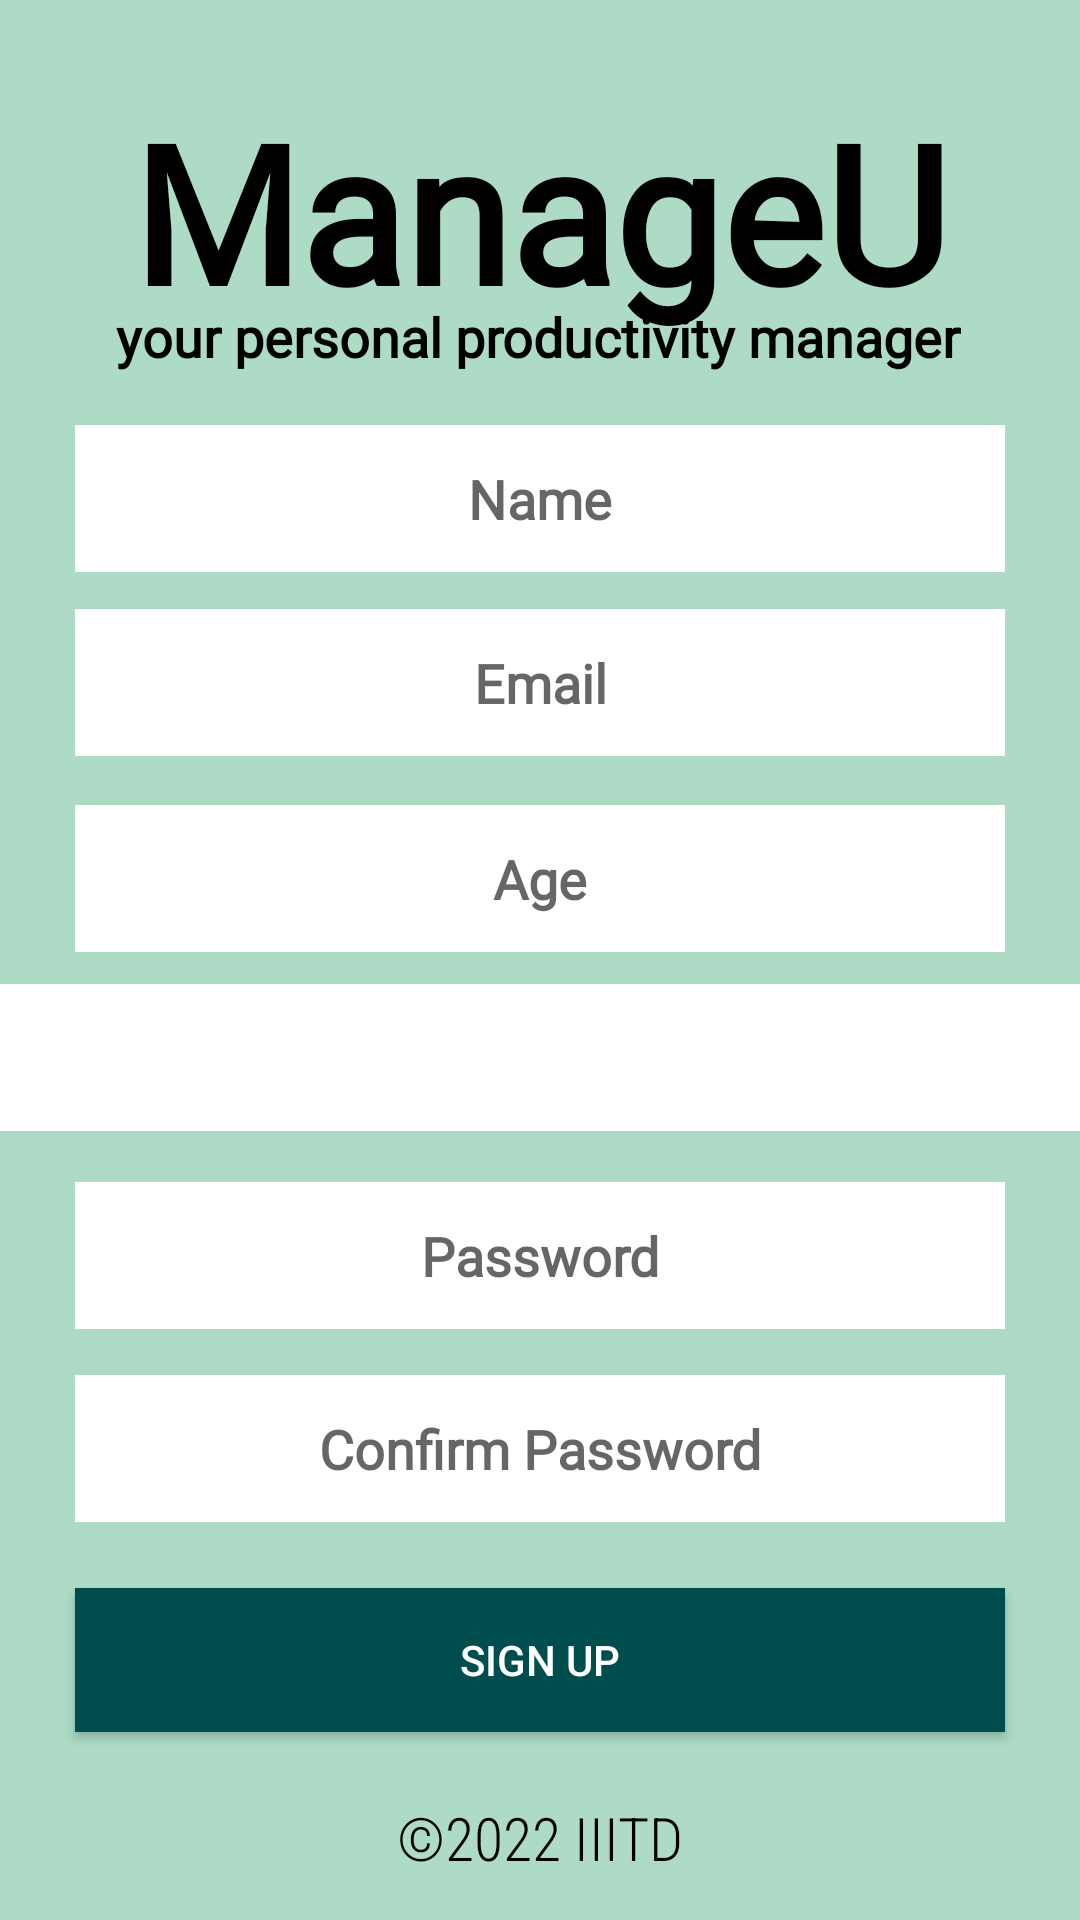

This screen was rendered from an Android layout file. Write that file and the resources it references.
<!-- AndroidManifest.xml: application theme Theme.ManageU -->
<!-- res/layout/activity_sign_up_page.xml -->
<?xml version="1.0" encoding="utf-8"?>
<ScrollView xmlns:android="http://schemas.android.com/apk/res/android"
    xmlns:app="http://schemas.android.com/apk/res-auto"
    xmlns:tools="http://schemas.android.com/tools"
    android:layout_width="match_parent"
    android:layout_height="match_parent"
    android:background="#ADDBC6"
    tools:context=".SignUpPage"
    android:fillViewport="true">

    <androidx.constraintlayout.widget.ConstraintLayout
        android:layout_width="match_parent"
        android:layout_height="match_parent">

        <TextView
            android:id="@+id/textView"
            android:layout_width="0dp"
            android:layout_height="wrap_content"
            android:layout_marginBottom="30dp"
            android:fontFamily="@font/caveat"
            android:gravity="center"
            android:text="@string/app_header"
            android:textColor="@color/black"
            android:textSize="64sp"
            android:textStyle="bold"
            app:layout_constraintBottom_toBottomOf="parent"
            app:layout_constraintEnd_toEndOf="parent"
            app:layout_constraintHorizontal_bias="0.0"
            app:layout_constraintStart_toStartOf="parent"
            app:layout_constraintTop_toTopOf="parent"
            app:layout_constraintVertical_bias="0.053" />

        <TextView
        android:id="@+id/textView2"
        android:layout_width="wrap_content"
        android:layout_height="wrap_content"
        android:layout_marginTop="-20dp"
        android:fontFamily="@font/noto_serif"
        android:text="@string/app_tagline"
        android:textColor="@color/black"
        android:textSize="18sp"
        android:textStyle="bold"
        app:layout_constraintBottom_toBottomOf="parent"
        app:layout_constraintEnd_toEndOf="parent"
        app:layout_constraintHorizontal_bias="0.495"
        app:layout_constraintStart_toStartOf="parent"
        app:layout_constraintTop_toBottomOf="@+id/textView"
        app:layout_constraintVertical_bias="0.013" />

        <TextView
            android:id="@+id/textView3"
            android:layout_width="wrap_content"
            android:layout_height="wrap_content"
            android:fontFamily="sans-serif-condensed-light"
            android:text="@string/copyright"
            android:textColor="@color/black"
            android:textSize="20sp"
            app:layout_constraintBottom_toBottomOf="parent"
            app:layout_constraintEnd_toEndOf="parent"
            app:layout_constraintStart_toStartOf="parent"
            app:layout_constraintTop_toTopOf="parent"
            app:layout_constraintVertical_bias="0.977" />

        <Button
            android:id="@+id/button2"
            android:layout_width="0dp"
            android:layout_height="wrap_content"
            android:layout_marginLeft="25dp"
            android:layout_marginRight="25dp"
            android:background="#004D4D"
            android:text="@string/signup_button"
            android:textColor="@color/white"
            app:layout_constraintBottom_toTopOf="@+id/textView3"
            app:layout_constraintEnd_toEndOf="parent"
            app:layout_constraintStart_toStartOf="parent"
            app:layout_constraintTop_toBottomOf="@+id/editTextTextPersonName17" />

        <EditText
            android:id="@+id/editTextTextPersonName12"
            android:layout_width="0dp"
            android:layout_height="49dp"
            android:layout_marginLeft="25dp"
            android:layout_marginTop="40dp"
            android:layout_marginRight="25dp"
            android:layout_marginBottom="10dp"
            android:background="#FFFFFF "
            android:ems="10"
            android:fontFamily="@font/roboto_light"
            android:gravity="center"
            android:hint="@string/name_enter"
            android:inputType="textPersonName"
            android:textStyle="bold"
            app:layout_constraintBottom_toBottomOf="parent"
            app:layout_constraintEnd_toEndOf="parent"
            app:layout_constraintStart_toStartOf="parent"
            app:layout_constraintTop_toTopOf="parent"
            app:layout_constraintVertical_bias="0.188"
            tools:ignore="TouchTargetSizeCheck" />

        <EditText
            android:id="@+id/editTextTextPersonName13"
            android:layout_width="0dp"
            android:layout_height="49dp"
            android:layout_marginLeft="25dp"
            android:layout_marginRight="25dp"
            android:layout_marginBottom="10dp"
            android:background="#FFFFFF "
            android:ems="10"
            android:fontFamily="@font/roboto_light"
            android:gravity="center"
            android:hint="@string/email_enter"
            android:inputType="textPersonName"
            android:textStyle="bold"
            app:layout_constraintBottom_toBottomOf="parent"
            app:layout_constraintEnd_toEndOf="parent"
            app:layout_constraintStart_toStartOf="parent"
            app:layout_constraintTop_toBottomOf="@+id/editTextTextPersonName12"
            app:layout_constraintVertical_bias="0.032"
            tools:ignore="TouchTargetSizeCheck" />

        <EditText
            android:id="@+id/editTextTextPersonName14"
            android:layout_width="0dp"
            android:layout_height="49dp"
            android:layout_marginLeft="25dp"
            android:layout_marginRight="25dp"
            android:layout_marginBottom="10dp"
            android:background="#FFFFFF "
            android:ems="10"
            android:fontFamily="@font/roboto_light"
            android:gravity="center"
            android:hint="@string/age_enter"
            android:inputType="textPersonName"
            android:textStyle="bold"
            app:layout_constraintBottom_toBottomOf="parent"
            app:layout_constraintEnd_toEndOf="parent"
            app:layout_constraintStart_toStartOf="parent"
            app:layout_constraintTop_toBottomOf="@+id/editTextTextPersonName13"
            app:layout_constraintVertical_bias="0.05"
            tools:ignore="TouchTargetSizeCheck" />


        <EditText
            android:id="@+id/editTextTextPersonName16"
            android:layout_width="0dp"
            android:layout_height="49dp"
            android:layout_marginLeft="25dp"
            android:layout_marginRight="25dp"
            android:layout_marginBottom="10dp"
            android:background="#FFFFFF "
            android:ems="10"
            android:fontFamily="@font/roboto_light"
            android:gravity="center"
            android:hint="@string/pass_enter"
            android:inputType="textPassword"
            android:textStyle="bold"
            app:layout_constraintBottom_toBottomOf="parent"
            app:layout_constraintEnd_toEndOf="parent"
            app:layout_constraintStart_toStartOf="parent"
            app:layout_constraintTop_toBottomOf="@+id/spinner"
            app:layout_constraintVertical_bias="0.084"
            tools:ignore="TouchTargetSizeCheck" />

        <EditText
            android:id="@+id/editTextTextPersonName17"
            android:layout_width="0dp"
            android:layout_height="49dp"
            android:layout_marginLeft="25dp"
            android:layout_marginRight="25dp"
            android:layout_marginBottom="10dp"
            android:background="#FFFFFF "
            android:ems="10"
            android:fontFamily="@font/roboto_light"
            android:gravity="center"
            android:hint="@string/conf_pass_enter"
            android:inputType="textPassword"
            android:textStyle="bold"
            app:layout_constraintBottom_toBottomOf="parent"
            app:layout_constraintEnd_toEndOf="parent"
            app:layout_constraintStart_toStartOf="parent"
            app:layout_constraintTop_toBottomOf="@+id/editTextTextPersonName16"
            app:layout_constraintVertical_bias="0.111"
            tools:ignore="TouchTargetSizeCheck" />

        <Spinner
            android:id="@+id/spinner"
            android:layout_width="361dp"
            android:layout_height="49dp"
            android:layout_marginLeft="25dp"
            android:layout_marginRight="25dp"
            android:background="@color/white"
            android:prompt="@string/hint_role"
            android:spinnerMode="dropdown"
            android:textAlignment="center"
            app:layout_constraintBottom_toTopOf="@+id/textView3"
            app:layout_constraintEnd_toEndOf="parent"
            app:layout_constraintStart_toStartOf="parent"
            app:layout_constraintTop_toBottomOf="@+id/editTextTextPersonName14"
            app:layout_constraintVertical_bias="0.046"
            tools:ignore="MissingConstraints,SpeakableTextPresentCheck" />


    </androidx.constraintlayout.widget.ConstraintLayout>

</ScrollView>
<!-- resources referenced by this layout -->
<resources>
  <color name="black">#FF000000</color>
  <color name="white">#FFFFFFFF</color>
  <string name="age_enter">Age</string>
  <string name="app_header">ManageU</string>
  <string name="app_tagline">your personal productivity manager</string>
  <string name="conf_pass_enter">Confirm Password</string>
  <string name="copyright">©2022 IIITD</string>
  <string name="email_enter">Email</string>
  <string name="hint_role">Role</string>
  <string name="name_enter">Name</string>
  <string name="pass_enter">Password</string>
  <string name="signup_button">Sign Up</string>
  <style name="Theme.ManageU" parent="Theme.MaterialComponents.Light.DarkActionBar">
          
          <item name="colorPrimary">@color/purple_500</item>
          <item name="colorPrimaryVariant">@color/purple_700</item>
          <item name="colorOnPrimary">@color/white</item>
          
          <item name="colorSecondary">@color/teal_200</item>
          <item name="colorSecondaryVariant">@color/teal_700</item>
          <item name="colorOnSecondary">@color/black</item>
          
          <item name="android:statusBarColor" tools:targetApi="l">?attr/colorPrimaryVariant</item>
          
      </style>
  <color name="purple_500">#004D4D</color>
  <color name="purple_700">#004D4D</color>
  <color name="teal_200">#FF03DAC5</color>
  <color name="teal_700">#FF018786</color>
</resources>
